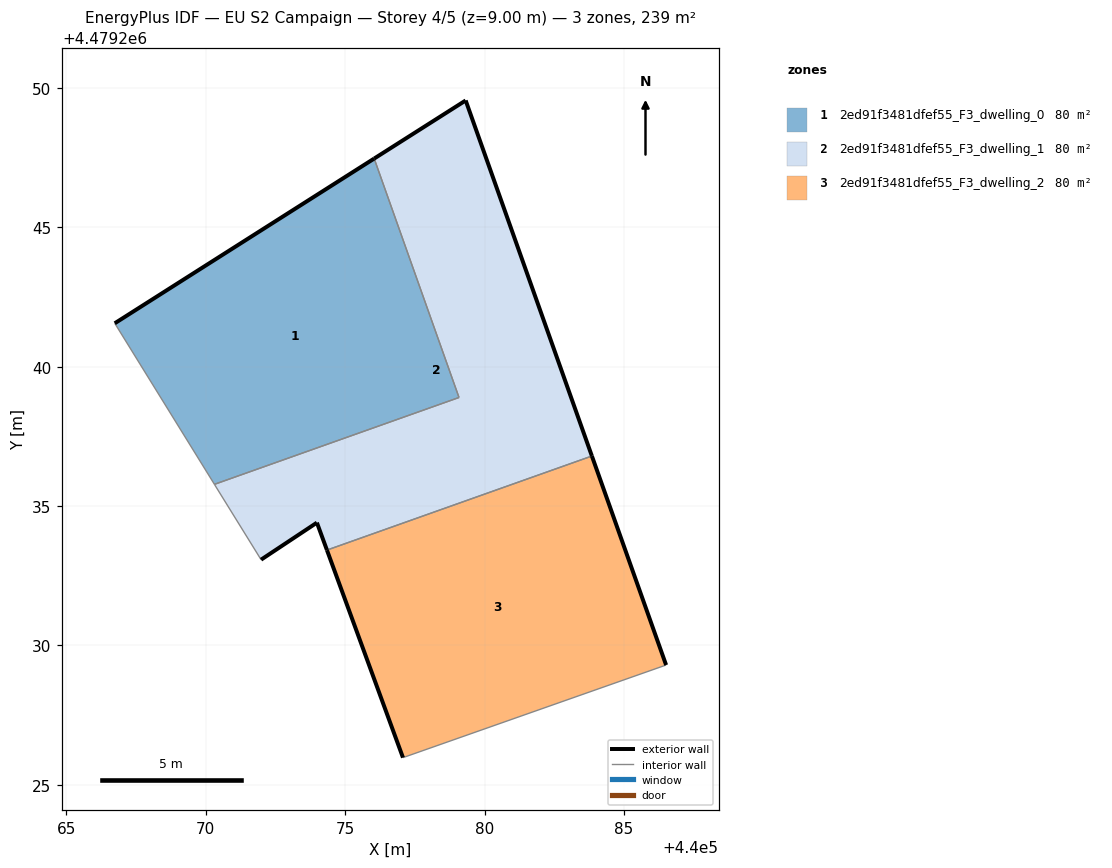
=== STOREY PLAN SPEC (per zone: floor XY polygon, exterior-wall plan segments, windows/doors) ===
zone 1: 2ed91f3481dfef55_F3_dwelling_0  (79.8 m²)
  floor: (440079.08, 4479238.89) (440076.04, 4479247.46) (440066.73, 4479241.56) (440070.31, 4479235.78)
  exterior wall: (440066.73, 4479241.56) – (440076.04, 4479247.46)  [11.0 m]
  interior walls: 3
zone 2: 2ed91f3481dfef55_F3_dwelling_1  (79.8 m²)
  floor: (440083.85, 4479236.79) (440079.32, 4479249.55) (440076.04, 4479247.46) (440079.08, 4479238.89) (440070.31, 4479235.78) (440071.98, 4479233.08) (440073.99, 4479234.41) (440074.35, 4479233.42)
  exterior wall: (440076.04, 4479247.46) – (440079.32, 4479249.55)  [3.9 m]
  exterior wall: (440079.32, 4479249.55) – (440083.85, 4479236.79)  [13.5 m]
  exterior wall: (440074.35, 4479233.42) – (440073.99, 4479234.41)  [1.0 m]
  exterior wall: (440073.99, 4479234.41) – (440071.98, 4479233.08)  [2.4 m]
  interior walls: 4
zone 3: 2ed91f3481dfef55_F3_dwelling_2  (79.8 m²)
  floor: (440086.51, 4479229.30) (440083.85, 4479236.79) (440074.35, 4479233.42) (440077.07, 4479225.98)
  exterior wall: (440077.07, 4479225.98) – (440074.35, 4479233.42)  [7.9 m]
  exterior wall: (440083.85, 4479236.79) – (440086.51, 4479229.30)  [8.0 m]
  interior walls: 2

=== DERIVED (storey summary) ===
Building: EU S2 Campaign
Storey: 4 of 5  (floor level z = 9.00 m)
Storey gross floor area: 239.3 m²
Zones on this storey: 3
  - 2ed91f3481dfef55_F3_dwelling_0: floor 79.8 m²; exterior wall 11.0 m (33.1 m²); WWR 0.0%
  - 2ed91f3481dfef55_F3_dwelling_1: floor 79.8 m²; exterior wall 20.9 m (62.6 m²); WWR 0.0%
  - 2ed91f3481dfef55_F3_dwelling_2: floor 79.8 m²; exterior wall 15.9 m (47.7 m²); WWR 0.0%
Zone adjacency (shared interzone walls):
  - 2ed91f3481dfef55_F3_dwelling_0 ↔ 2ed91f3481dfef55_F3_dwelling_1
  - 2ed91f3481dfef55_F3_dwelling_1 ↔ 2ed91f3481dfef55_F3_dwelling_2